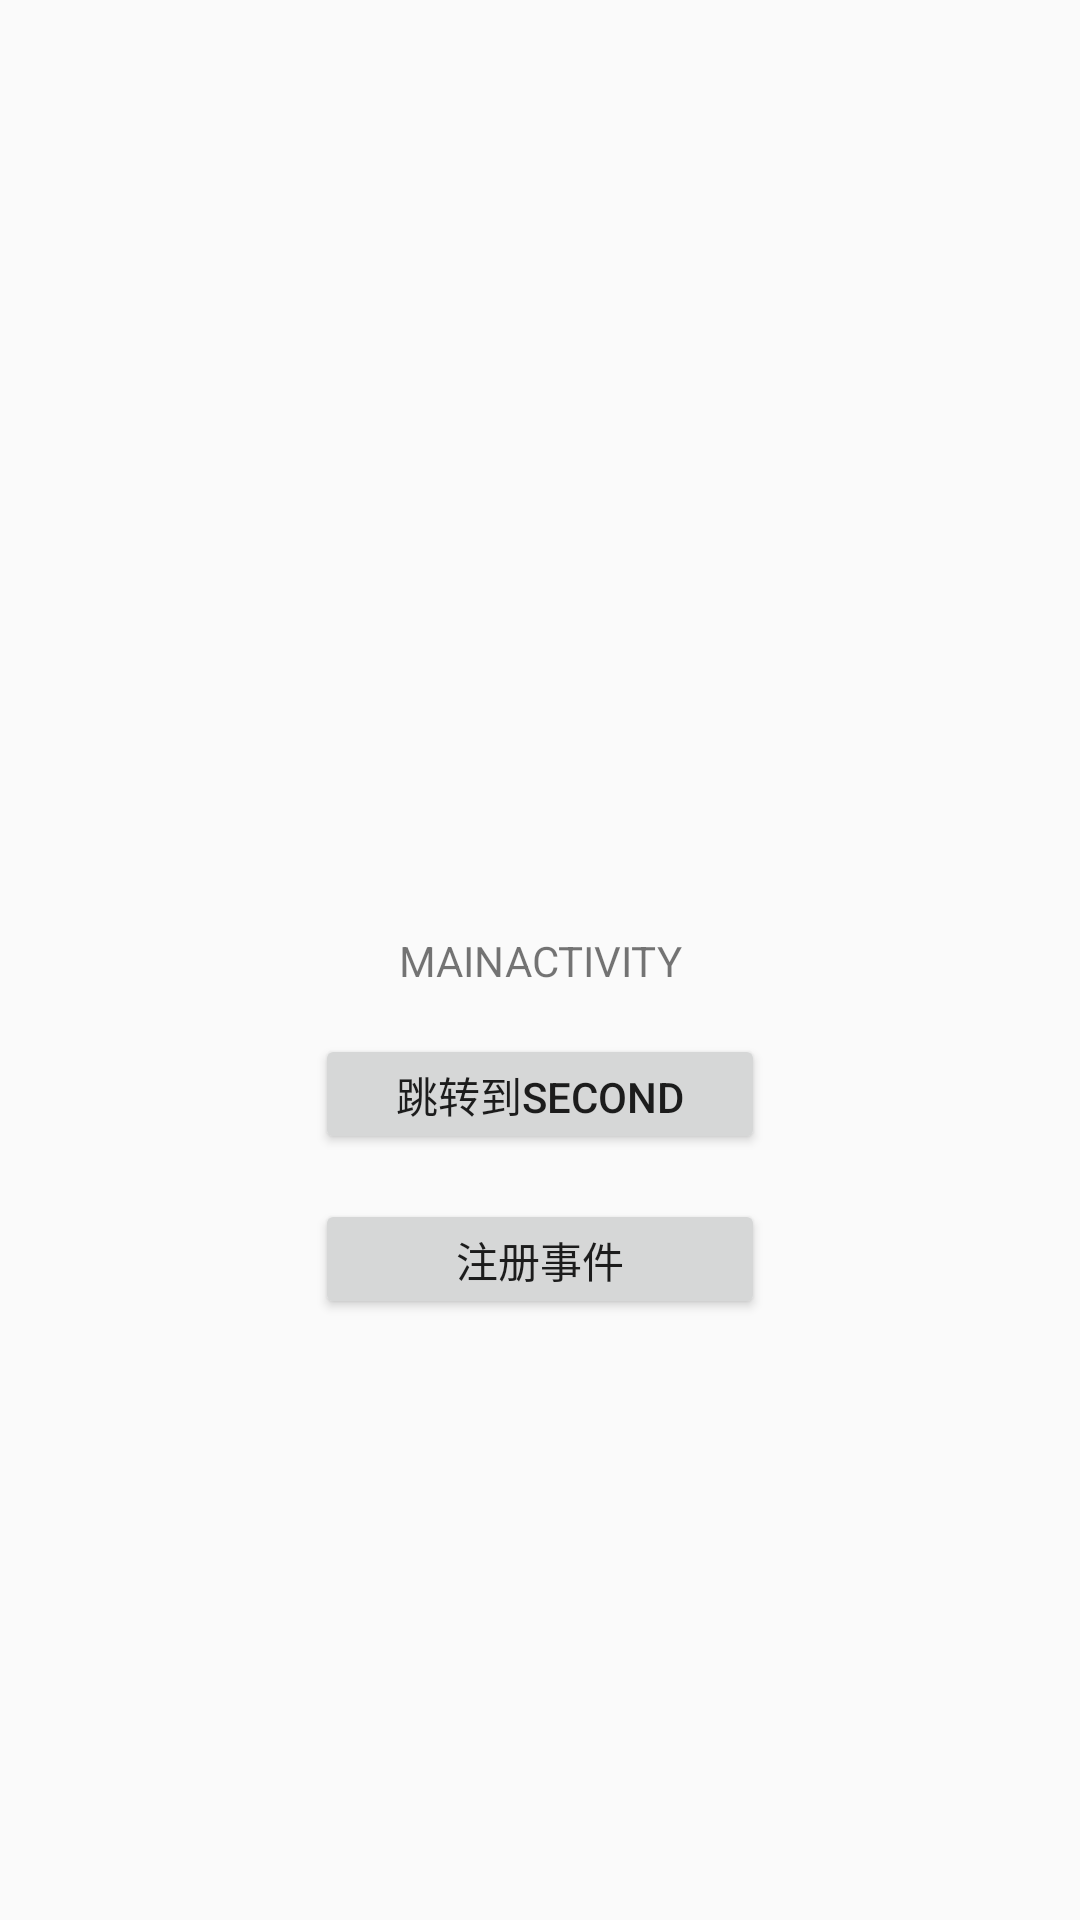

Here is an Android app screen rendered from its layout file. Give the layout XML and the strings, colors and styles it references.
<!-- AndroidManifest.xml: application theme Theme.AndroidAdvanceKotlin -->
<!-- res/layout/activity_event_bus_one.xml -->
<?xml version="1.0" encoding="utf-8"?>
<androidx.constraintlayout.widget.ConstraintLayout xmlns:android="http://schemas.android.com/apk/res/android"
    xmlns:app="http://schemas.android.com/apk/res-auto"
    xmlns:tools="http://schemas.android.com/tools"
    android:layout_width="match_parent"
    android:layout_height="match_parent"
    tools:context=".EventBusActivityOne">

    <TextView
        android:id="@+id/tv_message"
        android:layout_width="wrap_content"
        android:layout_height="wrap_content"
        android:text="MAINACTIVITY"
        android:gravity="center"
        app:layout_constraintBottom_toBottomOf="parent"
        app:layout_constraintEnd_toEndOf="parent"
        app:layout_constraintStart_toStartOf="parent"
        app:layout_constraintTop_toTopOf="parent" />

    <Button
        android:id="@+id/bt_message"
        android:layout_width="150dp"
        android:layout_height="40dp"
        android:layout_marginTop="15dp"
        android:text="跳转到SECOND"
        app:layout_constraintEnd_toEndOf="parent"
        app:layout_constraintStart_toStartOf="parent"
        app:layout_constraintTop_toBottomOf="@+id/tv_message" />

    <Button
        android:id="@+id/bt_subscription"
        android:layout_width="150dp"
        android:layout_height="40dp"
        android:layout_marginTop="15dp"
        android:text="注册事件"
        app:layout_constraintEnd_toEndOf="parent"
        app:layout_constraintStart_toStartOf="parent"
        app:layout_constraintTop_toBottomOf="@+id/bt_message" />
</androidx.constraintlayout.widget.ConstraintLayout>
<!-- resources referenced by this layout -->
<resources>
  <style name="Theme.AndroidAdvanceKotlin" parent="Theme.MaterialComponents.DayNight.DarkActionBar.Bridge">
          
          <item name="colorPrimary">@color/purple_500</item>
          <item name="colorPrimaryVariant">@color/purple_700</item>
          <item name="colorOnPrimary">@color/white</item>
          
          <item name="colorSecondary">@color/teal_200</item>
          <item name="colorSecondaryVariant">@color/teal_700</item>
          <item name="colorOnSecondary">@color/black</item>
          
          <item name="android:statusBarColor" tools:targetApi="l">?attr/colorPrimaryVariant</item>
          
      </style>
  <!-- not gathered from this repository: default colours our renderer supplied (Android Studio template values) -->
  <color name="purple_500">#FF6200EE</color>
  <color name="purple_700">#FF3700B3</color>
  <color name="teal_200">#FF03DAC5</color>
  <color name="teal_700">#FF018786</color>
  <color name="black">#FF000000</color>
  <color name="white">#FFFFFFFF</color>
</resources>
